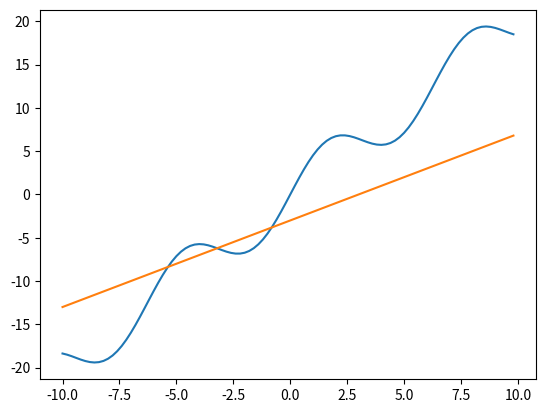

This chart was generated by the following Python code:
import matplotlib.pyplot as plt
import math
import numpy as np
x = np.arange(-10, 10, 0.2)
y = np.sin(x)
fig, ax = plt.subplots()
ax.plot(x, np.sin(x) * 3 + 2 * x)
ax.plot(x, x - 3)

plt.show()
'''
(7x - 5)(x^3 + 4x)
7x^4 + 28x^2
-5x^3 - 20x
7x^4 - 5x^3 + 28x^2 - 20x

(2x^2 + 15x - 8)/(x^2 + 10x + 16)
                 (x + 8)(x + 2)
2x^2 + 65x - x - 8
-1(x + 8) + 2x(x + 8)
(2x - 1)(x + 8)

2x - 1
------  (when x != -2)
x + 2


'''